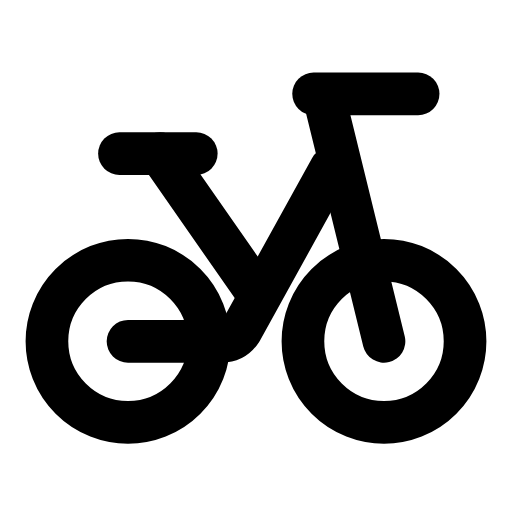
t = 0.00 s
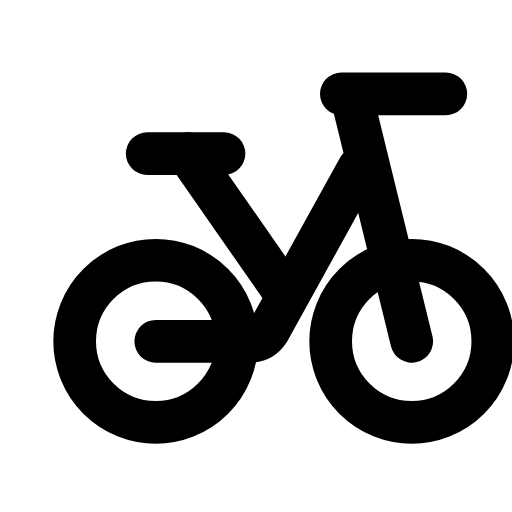
t = 0.30 s
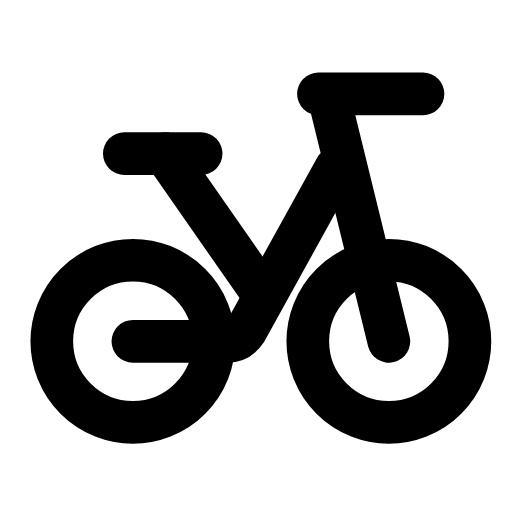
t = 0.55 s
t = 0.85 s: frame unchanged from t = 0.00 s, image omitted
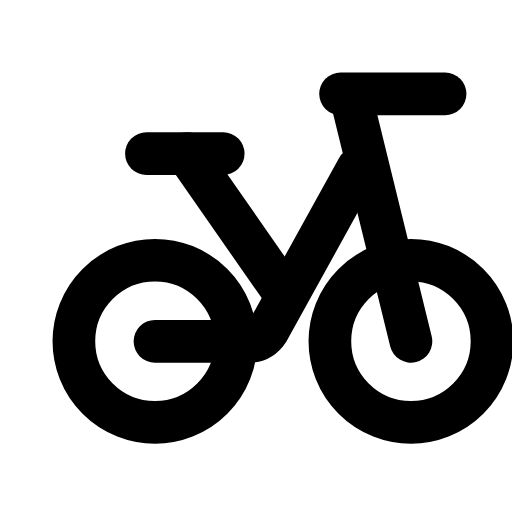
t = 1.16 s
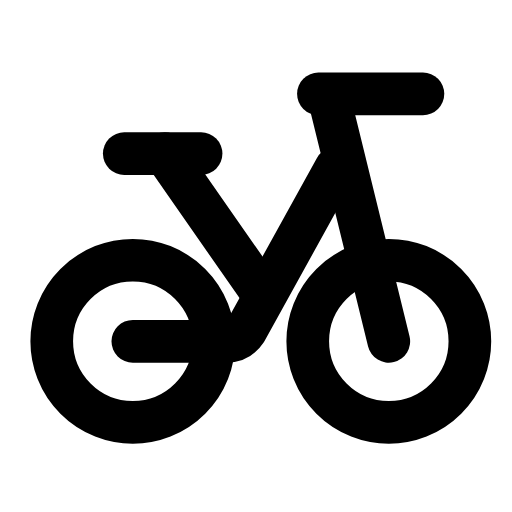
t = 1.46 s

The animated SVG that drew these frames (rendered in a browser with its animation timeline set to each time). Animation: 1 SMIL element (animateTransform=1); one cycle of 1.75 s, repeats indefinitely.

<svg xmlns="http://www.w3.org/2000/svg" width="24" height="24" viewBox="0 0 24 24" fill="none"><g><animateTransform attributeName="transform" type="translate" values="0 0;1.3 0;1.3 0;0 0;0 0;1.3 0;1.3 0;0 0;0 0" keyTimes="0;0.135;0.27;0.45;0.6;0.72;0.81;0.9;1" dur="1.75s" repeatCount="indefinite" calcMode="spline" keySplines="0.16 1 0.3 1;0.16 1 0.3 1;0.16 1 0.3 1;0.16 1 0.3 1;0.16 1 0.3 1;0.16 1 0.3 1;0.16 1 0.3 1;0.16 1 0.3 1"/><circle stroke="currentColor" stroke-width="2" stroke-linecap="round" stroke-linejoin="round" fill="none" cx="6" cy="16" r="3.8"></circle><circle stroke="currentColor" stroke-width="2" stroke-linecap="round" stroke-linejoin="round" fill="none" cx="18" cy="16" r="3.8"></circle><path stroke="currentColor" stroke-width="2" stroke-linecap="round" stroke-linejoin="round" fill="none" d="M6 16L10.4 16C10.8 16 11.1 15.8 11.3 15.5L15.5 7.9"></path><path stroke="currentColor" stroke-width="2" stroke-linecap="round" stroke-linejoin="round" fill="none" d="M12.1 13.8L7.5 7.2"></path><path stroke="currentColor" stroke-width="2" stroke-linecap="round" stroke-linejoin="round" fill="none" d="M5.6 7.2L9.2 7.2"></path><path stroke="currentColor" stroke-width="2" stroke-linecap="round" stroke-linejoin="round" fill="none" d="M18 16L15.2 4.6"></path><path stroke="currentColor" stroke-width="2" stroke-linecap="round" stroke-linejoin="round" fill="none" d="M14.7 4.4L19.6 4.4"></path></g></svg>
